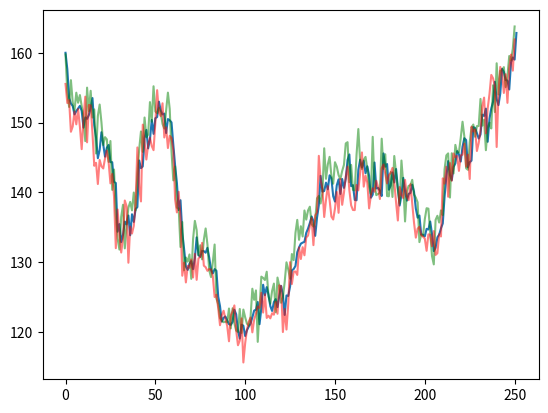

Generate this figure with matplotlib:
from abc import ABC

import numpy as np


class StochasticProcess(ABC):
    def sample(self, x, dt, *args, **kwargs):
        raise NotImplementedError

    def __call__(self, x, dt, *args, **kwargs):
        return self.sample(x, dt, *args, **kwargs)

    def simulate(self, x0, dt, n):
        n = int(n)
        x = np.zeros(n)
        x[0] = x0
        for i in range(1, n):
            x[i] = x[i - 1] + self(x[i - 1], dt)
        return x


class BrownianMotion(StochasticProcess):
    def __init__(self, mu: float = 0, sigma: float = 1):
        self.mu = mu
        self.sigma = sigma

    def sample(self, x, dt, *args, **kwargs):
        return self.mu * dt + self.sigma * np.random.normal(0, 1) * np.sqrt(dt)


class OrnsteinUhlenbeck(StochasticProcess):
    def __init__(self, mu=0.0, sigma=1.0, theta=1.0):
        self.mu = mu
        self.sigma = sigma
        self.theta = theta

    def sample(self, x, dt, *args, **kwargs):
        return self.theta * (self.mu - x) * dt + self.sigma * np.random.normal(0, 1) * np.sqrt(dt)


class CIR(StochasticProcess):
    def __init__(self, a: float, b: float, sigma: float):
        self.a = a
        self.b = b
        self.sigma = sigma

    def sample(self, x, dt, *args, **kwargs):
        x = max(x, 0.0)

        drift = self.a * (self.b - x) * dt
        vol = self.sigma * np.sqrt(x) * np.random.normal(0, 1) * np.sqrt(dt)

        x_new = x + drift + vol

        return max(x_new, 0.0)

class AsymmetricGBM(StochasticProcess):
    def __init__(self,
                 start: float,
                 rf_mean: float = 0,
                 volatility: float = 0.01,
                 spread_mean: float = 0.1,
                 spread_volatility=1e-3):
        self.spread_process = OrnsteinUhlenbeck(spread_mean, spread_volatility, 1e-3)
        self.rf_process = CIR(1, rf_mean, 1e-3)  # Cox-Ingersoll-Ross process

        self.ask = start + spread_mean
        self.bid = start - spread_mean

        self.volatility = volatility * np.sqrt(2)

    def sample(self, x, dt, *args, **kwargs):
        spread, rf = args
        spread = np.exp(self.spread_process.sample(spread, dt))
        rf = self.rf_process.sample(rf, dt)
        ask = np.random.normal((1 + rf) * (x + spread), self.volatility * x)
        bid = np.random.normal((1 + rf) * (x - spread), self.volatility * x)
        change = (ask + bid) / 2 - x
        return np.max([change, -x]), (ask, bid, spread, rf)

    def simulate(self, x0, dt, n):
        n = int(n)
        x = np.zeros(n)
        x[0] = x0

        asks = np.zeros(n - 1)
        bids = np.zeros(n - 1)

        rf = self.rf_process.b
        spread = self.spread_process.mu

        for i in range(1, n):
            change, (ask, bid, spread, rf) = self.sample(x[i - 1], dt, rf, spread)
            x[i] = x[i - 1] + change
            asks[i - 1] = ask
            bids[i - 1] = bid

        return x, (asks, bids)


class Hawkes(StochasticProcess):
    def __init__(self, mean=.1, alpha=.2, beta=.1):
        """
        Hawkes process with exponential kernel

        Args:
            mean: base rate of the process, the larger the mean, the more events
        """
        self.mean = mean
        self.alpha = alpha
        self.beta = beta

    def cdf(self, t, events):
        return 1 - np.exp(-self.intensity(t, events))

    def phi(self, x):
        return np.exp(-self.beta * x)

    def intensity(self, t, events):
        """
        Returns the intensity of the process at time t, the intensity is the rate of events for the current time.
        """
        return self.mean + self.alpha * np.sum(self.phi(t - (events[events < t])))

    def sample(self, x, dt, *args, **kwargs):
        events, = args
        return np.random.exponential(1 / self.intensity(x, events))

    def simulate(self, x0, dt, n):
        n = int(n)
        x = np.zeros(n)
        x[0] = x0
        events = np.zeros(n)
        for i in range(1, n):
            t = self.sample(x[i - 1], dt, events)
            x[i] = x[i - 1] + t
            events[i] = x[i]
        return x


def main():
    s = 160
    dt = 1
    timesteps = 1 * 252  # 5 * year * dt

    asset_returns = .3  # eventually use CAPM
    asset_risk = 0.23  # eventually use CAPM

    dt_returns = (1 + asset_returns) ** (1 / 252) - 1
    dt_volatility = asset_risk / np.sqrt(252)

    agbm = AsymmetricGBM(s, dt_returns, dt_volatility)
    x, (asks, bids) = agbm.simulate(s, dt, timesteps)

    returns = np.diff(x) / x[:-1]

    mean = np.mean(returns) * 252
    volatility = np.std(returns) * np.sqrt(252)

    print(f"Estimated values for - Mean: {mean}, Volatility: {volatility}")

    # deviation from model values
    print(f"Residuals - Mean: {mean - asset_returns}, Volatility: {volatility - asset_risk}")

    import matplotlib.pyplot as plt

    plt.plot(x)
    plt.plot(asks, alpha=.5, color='green')
    plt.plot(bids, alpha=.5, color='red')

    plt.show()


if __name__ == "__main__":
    main()
